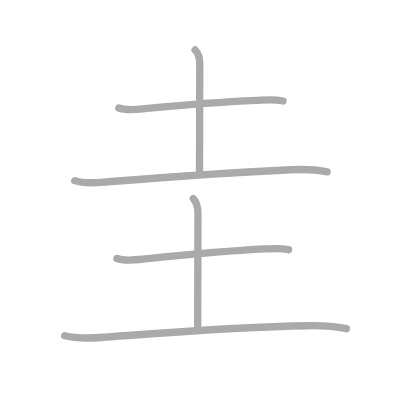
t = 0.00 s
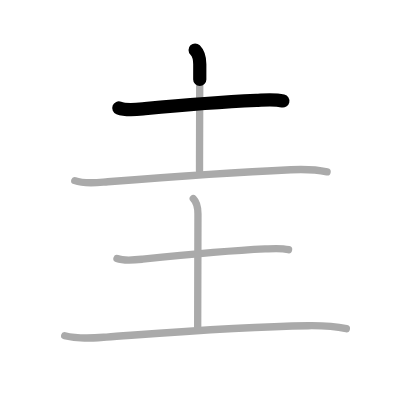
t = 1.25 s
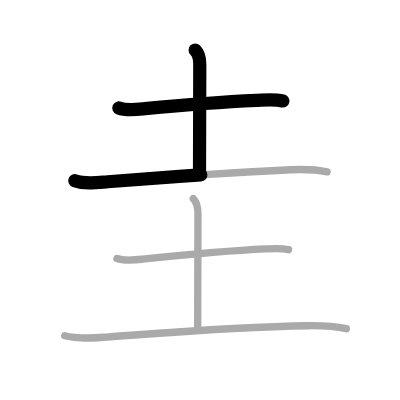
t = 2.50 s
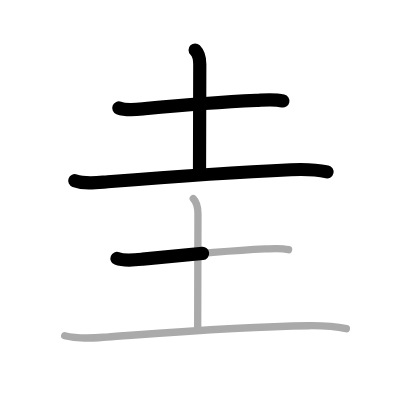
t = 3.50 s
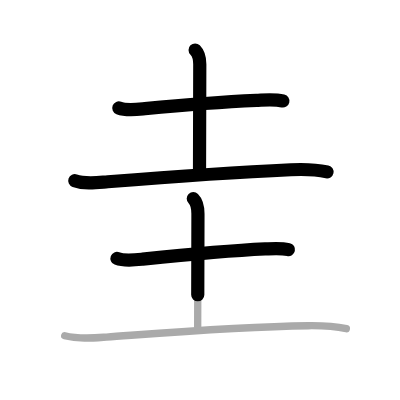
t = 4.75 s
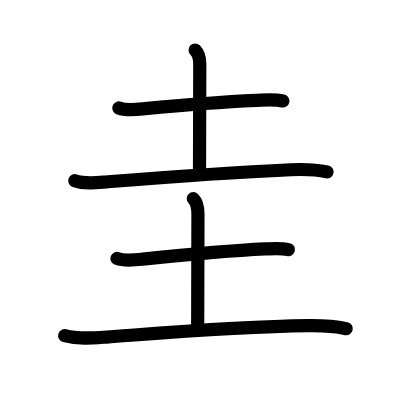
t = 6.00 s

The animated SVG that drew these frames (rendered in a browser with its animation timeline set to each time). Animation: 6 SMIL elements (animate=6); one cycle of 6.00 s.

<?xml version="1.0" standalone="no"?>
<!DOCTYPE svg PUBLIC "-//W3C//DTD SVG 1.1//EN"   "http://www.w3.org/Graphics/SVG/1.1/DTD/svg11.dtd">
<svg width="400px" height="400px"  version="1.1" xmlns="http://www.w3.org/2000/svg">
  <defs>
    <marker id="Triangle" viewBox="0 0 10 10" refX="0" refY="5" markerUnits="strokeWidth" markerWidth="3" style="stroke-opacity:0%;fill:#aaaaaa;" markerHeight="2" orient="auto">
      <path d="M 0 0 L 10 5 L 0 10 z" />
    </marker>
    
    <marker id="Arrow" viewBox="0 0 10 10" refX="5" refY="5" markerUnits="strokeWidth" markerWidth="1.8" style="stroke-opacity:0%;fill:#770000;" markerHeight="2" orient="auto">
      <path d="M 0 4 L 6 4 L 4 1 L 10 5 L 4 9 L 6 6 L 0 6 z" />
        <circle cx="5" cy="5" r="5" />
      </marker>
    
    <marker id="TriangleRed" viewBox="0 0 10 10" refX="0" refY="5" markerUnits="strokeWidth" markerWidth="3" style="stroke-opacity:0%;fill:#CC0000;" markerHeight="2" orient="auto">
      <path d="M 0 0 L 10 5 L 0 10 z" />
    </marker>
    
    <marker id="ArrowRed" viewBox="0 0 10 10" refX="5" refY="5" markerUnits="strokeWidth" markerWidth="1.8" style="stroke-opacity:0%;fill:#CC0000;" markerHeight="2" orient="auto">
      <path d="M 0 4 L 6 4 L 4 1 L 10 5 L 4 9 L 6 6 L 0 6 z" />
        <circle cx="5" cy="5" r="5" />
      </marker>
    
  </defs>
  
  <path style="fill:#ffffff; fill-opacity:100%; fill-rule:evenodd; stroke-width:0;" d="M 0 0 L 400px 0 L 400px 400px L 0 400px L 0 0" />

  <g transform="scale(3.6697247706422 3.6697247706422)">
<path style="fill:none; fill-opacity:0%; fill-rule:evenodd; stroke:#aaaaaa; stroke-opacity:100%; stroke-width: 1.5pt; stroke-linejoin:round; stroke-linecap:round;" d="M32.38 29.43c2.04 0.79 5.05 0.39 7.13 0.19c9.15-0.89 21.01-1.85 30.36-2.26c2.4-0.11 4.89-0.38 7.25 0.17"></path>
<path style="fill:none; fill-opacity:0%; fill-rule:evenodd; stroke:#aaaaaa; stroke-opacity:100%; stroke-width: 1.5pt; stroke-linejoin:round; stroke-linecap:round;" d="M53.17 13.62c0.92 0.92 1.27 2.02 1.27 3.89c0 12-0.07 20.38-0.07 29.12"></path>
<path style="fill:none; fill-opacity:0%; fill-rule:evenodd; stroke:#aaaaaa; stroke-opacity:100%; stroke-width: 1.5pt; stroke-linejoin:round; stroke-linecap:round;" d="M20.38 49.23c2.84 1.01 6.08 0.52 9 0.29c16.33-1.29 34.75-2.59 49.87-3.27c3.46-0.16 6.49-0.15 9.88 0.58"></path>
<path style="fill:none; fill-opacity:0%; fill-rule:evenodd; stroke:#aaaaaa; stroke-opacity:100%; stroke-width: 1.5pt; stroke-linejoin:round; stroke-linecap:round;" d="M31.88 70.43c1.99 0.77 4.96 0.41 7 0.19c9.75-1 23.62-2.32 33.37-2.78c2.13-0.1 4.28-0.3 6.38 0.19"></path>
<path style="fill:none; fill-opacity:0%; fill-rule:evenodd; stroke:#aaaaaa; stroke-opacity:100%; stroke-width: 1.5pt; stroke-linejoin:round; stroke-linecap:round;" d="M52.67 54.12c0.98 0.98 1.27 2.27 1.27 4.14c0 12-0.07 24.13-0.07 30.87"></path>
<path style="fill:none; fill-opacity:0%; fill-rule:evenodd; stroke:#aaaaaa; stroke-opacity:100%; stroke-width: 1.5pt; stroke-linejoin:round; stroke-linecap:round;" d="M17.63 91.48c3.87 1.02 7.76 0.63 11.37 0.37C45.73 90.62 64.88 89 84 88.76c3.51-0.04 6.92 0.07 10.38 0.81"></path>

<path style="fill:none; fill-opacity:0%; fill-rule:evenodd; stroke:#000000; stroke-opacity:100%; stroke-width: 2.7pt; stroke-linejoin:round; stroke-linecap:round;" d="M32.38 29.43c2.04 0.79 5.05 0.39 7.13 0.19c9.15-0.89 21.01-1.85 30.36-2.26c2.4-0.11 4.89-0.38 7.25 0.17" pathLength="100" stroke-dashoffset="100" stroke-dasharray="100 105"><animate id="dashAnim1" attributeName="stroke-dashoffset" from="100" to="0" dur="1s" calcMode="linear" fill="freeze"/></path>
<path style="fill:none; fill-opacity:0%; fill-rule:evenodd; stroke:#000000; stroke-opacity:100%; stroke-width: 2.7pt; stroke-linejoin:round; stroke-linecap:round;" d="M53.17 13.62c0.92 0.92 1.27 2.02 1.27 3.89c0 12-0.07 20.38-0.07 29.12" pathLength="100" stroke-dashoffset="100" stroke-dasharray="100 105"><animate id="dashAnim2" attributeName="stroke-dashoffset" from="100" to="0" dur="1s" calcMode="linear" begin="dashAnim1.end" fill="freeze"/></path>
<path style="fill:none; fill-opacity:0%; fill-rule:evenodd; stroke:#000000; stroke-opacity:100%; stroke-width: 2.7pt; stroke-linejoin:round; stroke-linecap:round;" d="M20.38 49.23c2.84 1.01 6.08 0.52 9 0.29c16.33-1.29 34.75-2.59 49.87-3.27c3.46-0.16 6.49-0.15 9.88 0.58" pathLength="100" stroke-dashoffset="100" stroke-dasharray="100 105"><animate id="dashAnim3" attributeName="stroke-dashoffset" from="100" to="0" dur="1s" calcMode="linear" begin="dashAnim2.end" fill="freeze"/></path>
<path style="fill:none; fill-opacity:0%; fill-rule:evenodd; stroke:#000000; stroke-opacity:100%; stroke-width: 2.7pt; stroke-linejoin:round; stroke-linecap:round;" d="M31.88 70.43c1.99 0.77 4.96 0.41 7 0.19c9.75-1 23.62-2.32 33.37-2.78c2.13-0.1 4.28-0.3 6.38 0.19" pathLength="100" stroke-dashoffset="100" stroke-dasharray="100 105"><animate id="dashAnim4" attributeName="stroke-dashoffset" from="100" to="0" dur="1s" calcMode="linear" begin="dashAnim3.end" fill="freeze"/></path>
<path style="fill:none; fill-opacity:0%; fill-rule:evenodd; stroke:#000000; stroke-opacity:100%; stroke-width: 2.7pt; stroke-linejoin:round; stroke-linecap:round;" d="M52.67 54.12c0.98 0.98 1.27 2.27 1.27 4.14c0 12-0.07 24.13-0.07 30.87" pathLength="100" stroke-dashoffset="100" stroke-dasharray="100 105"><animate id="dashAnim5" attributeName="stroke-dashoffset" from="100" to="0" dur="1s" calcMode="linear" begin="dashAnim4.end" fill="freeze"/></path>
<path style="fill:none; fill-opacity:0%; fill-rule:evenodd; stroke:#000000; stroke-opacity:100%; stroke-width: 2.7pt; stroke-linejoin:round; stroke-linecap:round;" d="M17.63 91.48c3.87 1.02 7.76 0.63 11.37 0.37C45.73 90.62 64.88 89 84 88.76c3.51-0.04 6.92 0.07 10.38 0.81" pathLength="100" stroke-dashoffset="100" stroke-dasharray="100 105"><animate id="dashAnim6" attributeName="stroke-dashoffset" from="100" to="0" dur="1s" calcMode="linear" begin="dashAnim5.end" fill="freeze"/></path>

</g>

</svg>  
          
